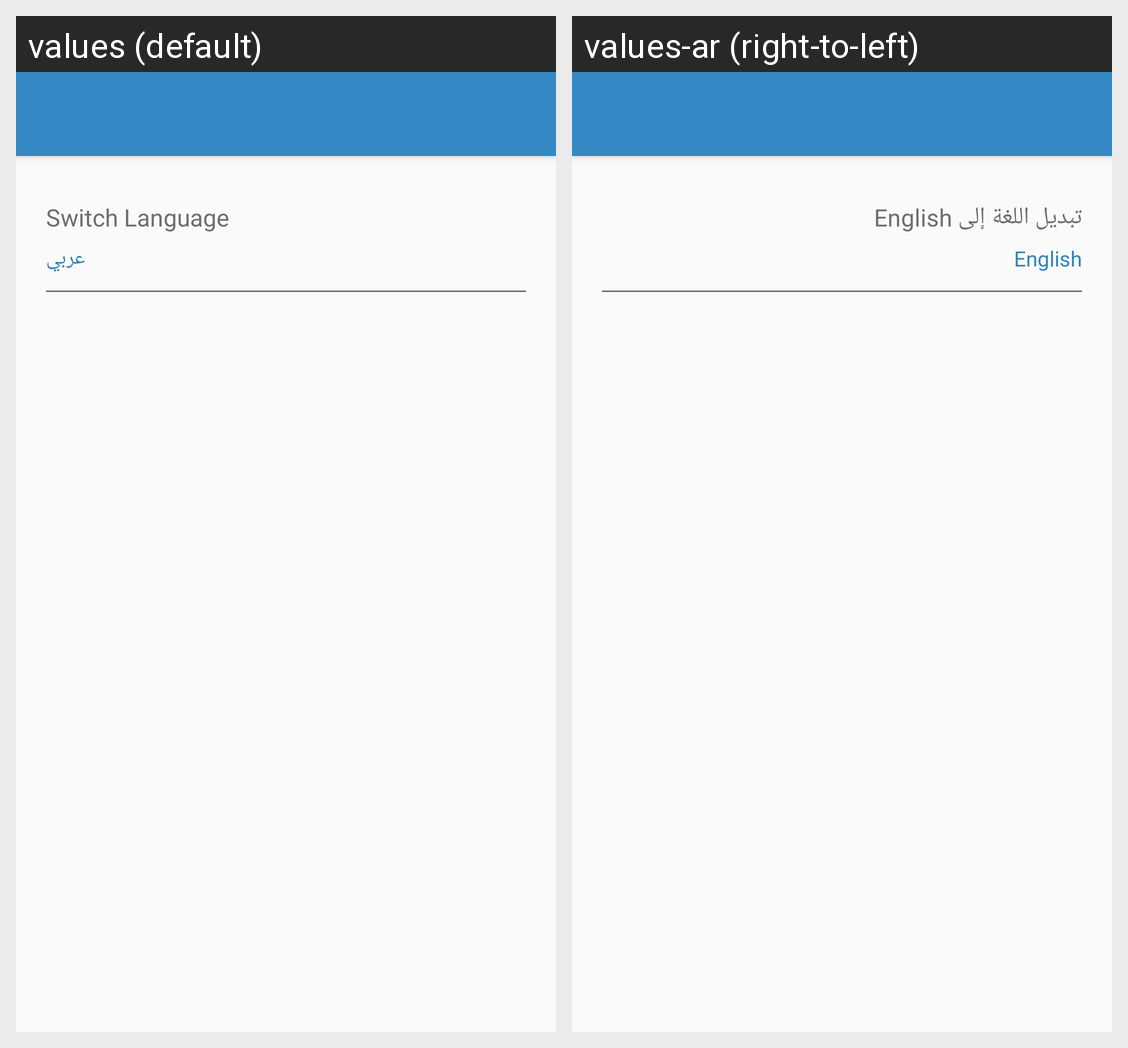

For this localized Android screen grid, give each drawn string resource with its value in every locale shown.
Android screen res/layout/activity_settings.xml rendered under 2 locales, left to right: values (default), values-ar (right-to-left). Device: Nexus 5 (rendered at 1080×1920; each locale shown at half size, 540×960, under a caption strip naming it); theme AppTheme.
Strings drawn on this screen, with the default value and each locale's value (text and hints the layout hard-codes, and strings that could not be matched under every locale, appear in the picture but are not listed):

SwitchLang
  values: Switch Language
  values-ar: تبديل اللغة إلى English

Language
  values: عربي
  values-ar: English
